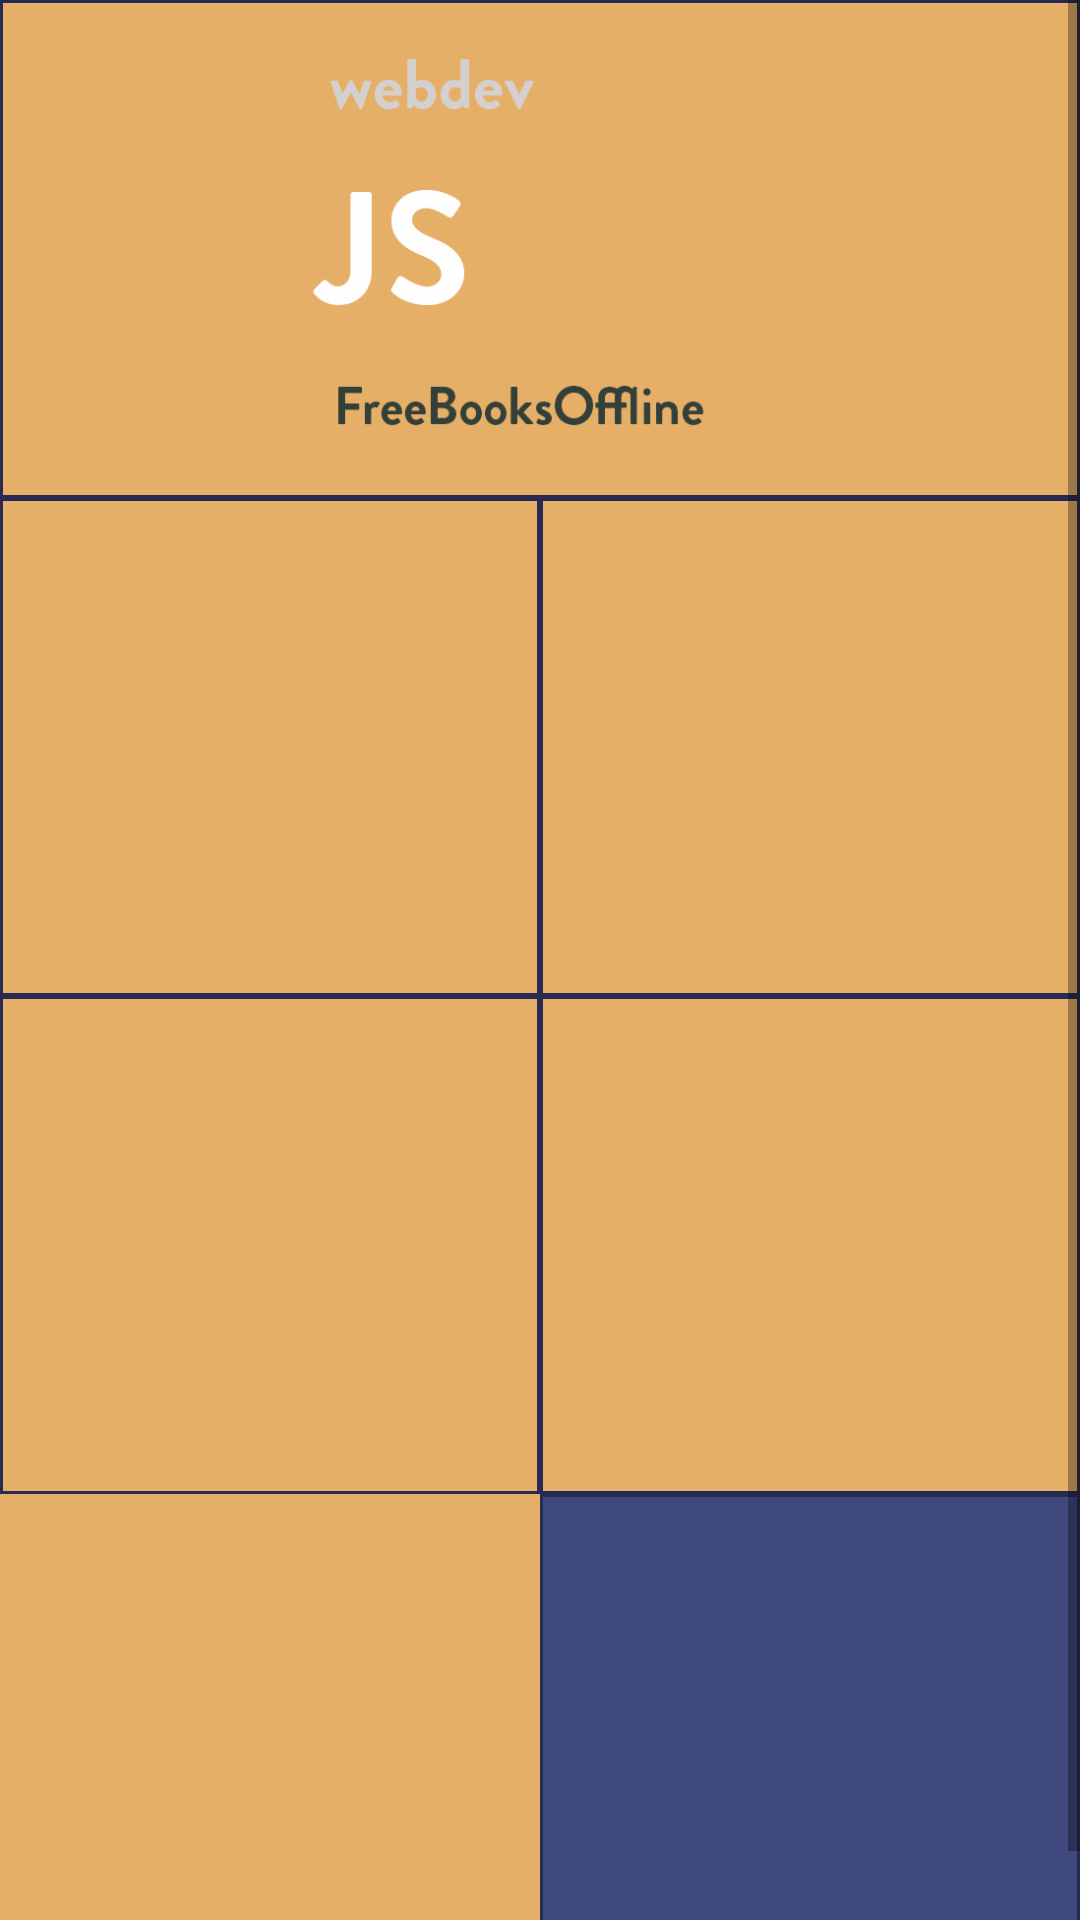

Produce the Android XML layout that renders to this screen, including the resource entries it uses.
<!-- AndroidManifest.xml: application theme AppTheme -->
<!-- res/layout/activity_js_page.xml -->
<?xml version="1.0" encoding="utf-8"?>

<RelativeLayout xmlns:android="http://schemas.android.com/apk/res/android"
    xmlns:app="http://schemas.android.com/apk/res-auto"
    xmlns:tools="http://schemas.android.com/tools"
    android:id="@+id/activity_js_page"
    android:layout_width="match_parent"
    android:layout_height="match_parent"
    android:background="@color/blueblack"
    tools:context="com.example.muzud.offlinebooks.JsPage">

    <ScrollView
        android:id="@+id/scrollView"
        android:layout_width="match_parent"
        android:layout_height="wrap_content"
        android:layout_alignParentTop="true"
        android:layout_alignParentLeft="true"
        android:layout_alignParentStart="true">
        <LinearLayout
            android:layout_width="match_parent"
            android:layout_height="match_parent"
            android:layout_alignParentTop="true"
            android:layout_centerHorizontal="true"
            android:orientation="vertical">

            <LinearLayout
                android:id="@+id/Lr"
                android:orientation="horizontal"
                android:layout_width="match_parent"
                android:layout_height="wrap_content"
                android:layout_gravity="center_horizontal"
                android:layout_weight=".5">

                <RelativeLayout
                    android:layout_height="164dp"
                    android:layout_weight="1"
                    android:touchscreenBlocksFocus="false"
                    android:scrollIndicators="start"
                    android:clickable="false"
                    android:layout_width="match_parent"
                    android:layout_margin="1dp"
                    android:background="@color/yellow">

                    <LinearLayout
                        android:orientation="vertical"
                        android:layout_width="wrap_content"
                        android:layout_height="wrap_content"
                        android:id="@+id/linearLayout"
                        android:layout_centerVertical="true"
                        android:layout_centerHorizontal="true">

                        <ImageView
                            android:onClick="javaPro"
                            android:layout_width="match_parent"
                            android:layout_height="match_parent"
                            android:id="@+id/imageView2"
                            android:layout_above="@+id/textvie1"
                            android:layout_centerHorizontal="true"
                            android:layout_gravity="center_horizontal"
                            android:src="@drawable/js" />

                    </LinearLayout>

                </RelativeLayout>

            </LinearLayout>

            <LinearLayout
                android:id="@+id/lrr"
                android:orientation="horizontal"
                android:layout_width="match_parent"
                android:layout_height="wrap_content"
                android:layout_gravity="center_horizontal"
                android:layout_weight=".5">

                <RelativeLayout
                    android:layout_width="0dp"
                    android:layout_height="164dp"
                    android:layout_gravity="center_vertical"
                    android:layout_margin="1dp"
                    android:layout_weight="1"
                    android:touchscreenBlocksFocus="false"
                    android:scrollIndicators="start"
                    android:clickable="false"
                    android:background="@color/yellow">

                    <LinearLayout
                        android:orientation="vertical"
                        android:layout_width="wrap_content"
                        android:layout_height="wrap_content"
                        android:layout_centerVertical="true"
                        android:layout_centerHorizontal="true">

                    </LinearLayout>
                </RelativeLayout>

                <RelativeLayout
                    android:onClick="angularjs"
                    android:layout_width="0dp"
                    android:layout_height="164dp"
                    android:layout_gravity="center_vertical"
                    android:layout_weight="1"
                    android:layout_margin="1dp"
                    android:touchscreenBlocksFocus="false"
                    android:scrollIndicators="start"
                    android:clickable="false"
                    android:background="@color/yellow">

                    <LinearLayout
                        android:orientation="vertical"
                        android:layout_width="wrap_content"
                        android:layout_height="wrap_content"
                        android:layout_centerVertical="true"
                        android:layout_centerHorizontal="true">

                    </LinearLayout>
                </RelativeLayout>
            </LinearLayout>

            <LinearLayout
                android:orientation="horizontal"
                android:layout_width="match_parent"
                android:layout_height="wrap_content"
                android:layout_gravity="center_horizontal"
                android:layout_weight=".5">

                <RelativeLayout
                    android:layout_width="0dp"
                    android:layout_height="164dp"
                    android:layout_gravity="center_vertical"
                    android:layout_margin="1dp"
                    android:clickable="false"
                    android:layout_weight="1"
                    android:background="@color/yellow">

                    <LinearLayout
                        android:orientation="vertical"
                        android:layout_width="wrap_content"
                        android:layout_height="wrap_content"
                        android:layout_centerVertical="true"
                        android:layout_centerHorizontal="true">

                    </LinearLayout>
                </RelativeLayout>

                <RelativeLayout
                    android:layout_width="0dp"
                    android:layout_height="164dp"

                    android:layout_gravity="center_vertical"
                    android:layout_weight="1"
                    android:layout_margin="1dp"
                    android:clickable="false"
                    android:background="@color/yellow">

                    <LinearLayout
                        android:orientation="vertical"
                        android:layout_width="wrap_content"
                        android:layout_height="wrap_content"
                        android:layout_centerVertical="true"
                        android:layout_centerHorizontal="true"
                        android:id="@+id/linearLayout2">

                    </LinearLayout>

                </RelativeLayout>
            </LinearLayout>
            <LinearLayout
                android:orientation="horizontal"
                android:layout_width="match_parent"
                android:layout_height="wrap_content"
                android:layout_gravity="center_horizontal"
                android:layout_weight=".5">

                <RelativeLayout
                    android:layout_width="match_parent"
                    android:layout_height="match_parent"
                    android:layout_weight="1"
                    android:background="@color/yellow">

                    <LinearLayout
                        android:orientation="vertical"
                        android:layout_width="match_parent"
                        android:layout_height="match_parent"></LinearLayout>
                </RelativeLayout>

                <RelativeLayout
                    android:layout_height="164dp"
                    android:layout_weight="1"
                    android:touchscreenBlocksFocus="false"
                    android:scrollIndicators="start"
                    android:clickable="false"
                    android:layout_width="match_parent"
                    android:layout_margin="1dp"
                    android:background="@color/lightblue">

                    <LinearLayout
                        android:orientation="vertical"
                        android:layout_width="wrap_content"
                        android:layout_height="wrap_content"
                        android:layout_centerVertical="true"
                        android:layout_centerHorizontal="true">

                        <ImageView
                            android:onClick="back"
                            android:layout_width="wrap_content"
                            android:layout_height="wrap_content"
                            android:id="@+id/imageView10"
                            android:layout_above="@+id/textvie1"
                            android:layout_centerHorizontal="true"
                            android:layout_gravity="center_horizontal"
                            android:src="@drawable/ic_keyboard_backspace_white_48dp" />

                    </LinearLayout>

                </RelativeLayout>

            </LinearLayout>

        </LinearLayout>
    </ScrollView>

</RelativeLayout>
<!-- resources referenced by this layout -->
<resources>
  <color name="blueblack">#272a53</color>
  <color name="lightblue">#3f497e</color>
  <color name="yellow">#e5af67</color>
  <!-- drawable js: png bitmap (drawable, 33991 bytes) -->
  <style name="AppTheme" parent="Theme.AppCompat.Light.DarkActionBar">
          
          <item name="colorPrimary">@color/colorPrimary</item>
          <item name="colorPrimaryDark">@color/colorPrimaryDark</item>
          <item name="colorAccent">@color/colorAccent</item>
      </style>
  <color name="colorPrimary">#313767</color>
  <color name="colorPrimaryDark">#313767</color>
  <color name="colorAccent">#b542b9</color>
</resources>
